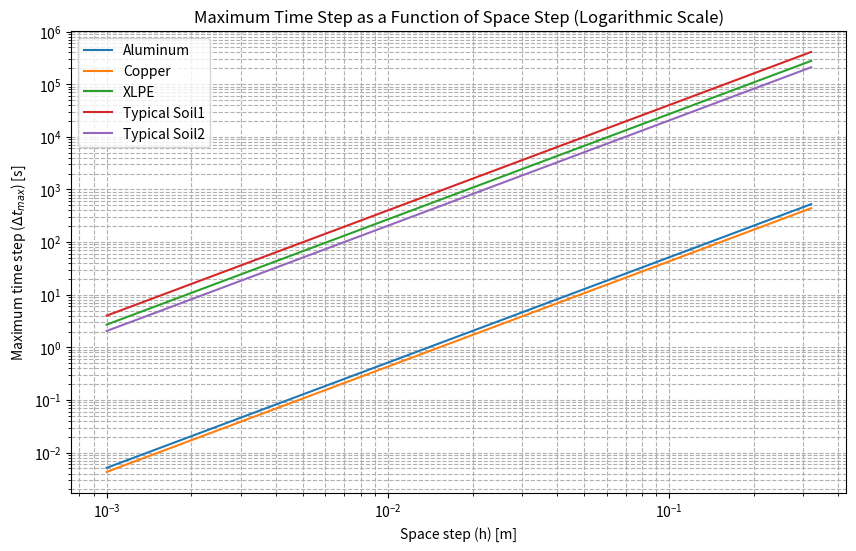

The matplotlib source for this figure:
import numpy as np
import matplotlib.pyplot as plt

# Material properties: density (rho), specific heat capacity (Ce), and thermal conductivity (k)
materials = {
    "Aluminum": {"rho": 2712, "Ce": 897, "k": 237},
    "Copper": {"rho": 8960, "Ce": 385, "k": 401},
    "XLPE": {"rho": 940, "Ce": 2300, "k": 0.4},
    "Typical Soil1": {"rho": 2000, "Ce": 800, "k": 0.2},
    "Typical Soil2": {"rho": 1500, "Ce": 900, "k": 0.33}
}

# Space step range from 0.001 m to 0.032 m
h = np.linspace(0.001, 0.32, 100)

# Calculating delta t_max for each material
#delta_t_max = {material: (h**2 * props["rho"] * props["Ce"]) / (4 * props["k"]) 
#               for material, props in materials.items()}

delta_t_max = {material: (2*h**2 * props["rho"] * props["Ce"]) / (4 * props["k"]) 
               for material, props in materials.items()}


# Plotting with logarithmic axes
plt.figure(figsize=(10, 6))
for material, dt_max in delta_t_max.items():
    plt.loglog(h, dt_max, label=material)

plt.xlabel("Space step (h) [m]")
plt.ylabel("Maximum time step ($\Delta t_{max}$) [s]")
plt.title("Maximum Time Step as a Function of Space Step (Logarithmic Scale)")
plt.legend()
plt.grid(True, which="both", linestyle='--')
plt.show()

'''
To calculate the maximum time step (\( \Delta t_{\text{max}} \)) for a
 transient random walk for the heat equation for materials like 
 aluminum, copper, XLPE, and typical soil, we'll need to know their 
 respective properties. The properties include density (\( \rho \)), 
 specific heat capacity (\( C_e \)), and thermal conductivity (\( k \)). 
 
 The formula you've given is:

\[ \Delta t_{\text{max}} = \frac{2 \times h^2 \cdot \rho \cdot C_e}{4 \cdot k} \]

We'll calculate \( \Delta t_{\text{max}} \) for a range of
 space steps (\( h \)) from 0.001 m to 0.032 m for each material and plot the
 results. Let's define the properties for each material:

- Aluminum (already provided in your question)
  - \( \rho = 2712 \, \text{kg/m}^3 \)
  - \( C_e = 897 \, \text{J/(kg.K)} \)
  - \( k = 237 \, \text{W/(m.K)} \)
  
- Copper
  - \( \rho = 8960 \, \text{kg/m}^3 \)
  - \( C_e = 385 \, \text{J/(kg.K)} \)
  - \( k = 401 \, \text{W/(m.K)} \)
  
- XLPE (Cross-linked polyethylene)
  - \( \rho = 940 \, \text{kg/m}^3 \)
  - \( C_e = 2300 \, \text{J/(kg.K)} \) (assuming a typical value)
  - \( k = 0.4 \, \text{W/(m.K)} \) (assuming a typical value)
  
- Typical Soil
  - \( \rho = 1500 \, \text{kg/m}^3 \) (assuming a typical value)
  - \( C_e = 840 \, \text{J/(kg.K)} \) (assuming a typical value)
  - \( k = 1.5 \, \text{W/(m.K)} \) (assuming a typical value)
  
Let's proceed with the calculations and the plot.

The graph above shows the maximum time step (\( \Delta t_{\text{max}} \)) as
 a function of the space step (\( h \)) for aluminum, copper, XLPE, 
 and two typical soils. 
 Each line represents a different material, illustrating how 
 \( \Delta t_{\text{max}} \) varies with \( h \) for each. 
 This visual representation aids in understanding the impact of material 
 properties on the stability condition for the heat equation's numerical 
 solution.
'''